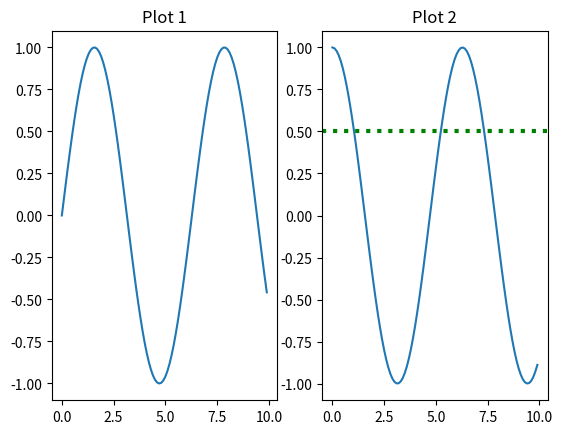

Recreate this plot in Python.
from matplotlib import pyplot as plt

import matplotlib.pyplot as plt
import numpy as np

# First plot
plt.subplot(1,2,1)  # 1 row, 2 columns, first plot
x1 = np.arange(0, 10, 0.1)
y1 = np.sin(x1)
plt.plot(x1, y1)
plt.title('Plot 1')

# Second plot
plt.subplot(1,2,2)  # 1 row, 2 columns, second plot
x2 = np.arange(0, 10, 0.1)
y2 = np.cos(x2)
plt.plot(x2, y2)
plt.title('Plot 2')

plt.axhline(y=0.5, color='g', linestyle=':', linewidth=3)
plt.show()

plt.show()

ENGLISH_LETTERS_FRECUENCIES = {
    "a": 0.08167, "b": 0.01492, "c": 0.02782, "d": 0.04253, "e": 0.12702, "f": 0.02228,
    "g": 0.02015, "h": 0.06094, "i": 0.06966, "j": 0.00153, "k": 0.00772, "l": 0.04025,
    "m": 0.02406, "n": 0.06749, "o": 0.07507, "p": 0.01929, "q": 0.00095, "r": 0.05987,
    "s": 0.06327, "t": 0.09056, "u": 0.02758, "v": 0.00978, "w": 0.02360, "x": 0.00150,
    "y": 0.01974, "z": 0.00075
}

l_x = []
l_y = []
for x, y in ENGLISH_LETTERS_FRECUENCIES.items():
    l_x.append(x)
    l_y.append(y)

promedio = sum(l_y) / len(l_y)
print(promedio)